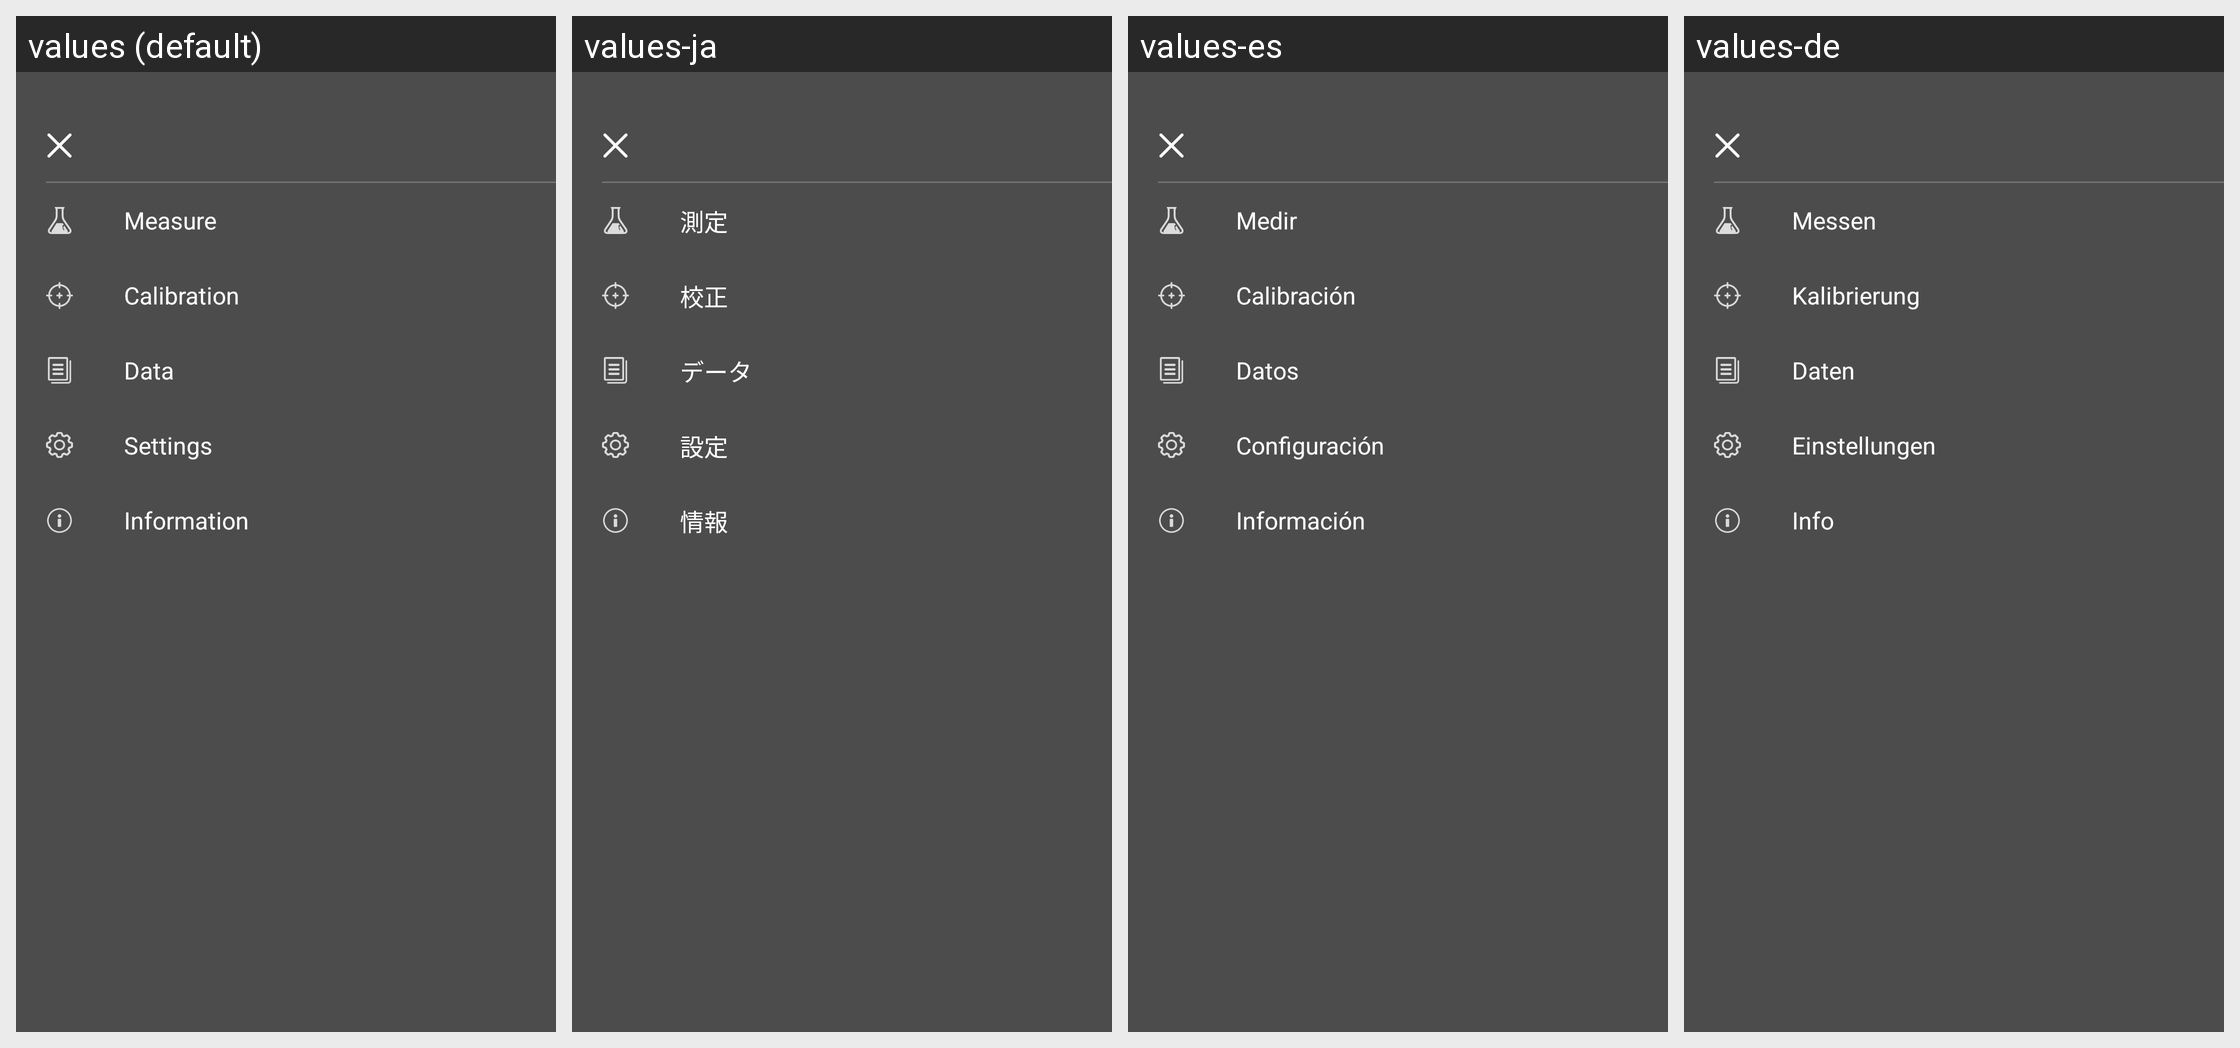

Locale-by-locale string values for the Android screen shown in this grid:
Android screen res/layout/nav_header_main.xml rendered under 4 locales, left to right: values (default), values-ja, values-es, values-de. Device: Nexus 5 (rendered at 1080×1920; each locale shown at half size, 540×960, under a caption strip naming it); theme Theme.MaterialComponents.DayNight.NoActionBar.
Other locales in the repository, not shown: values-zh-rCN.
Strings drawn on this screen, with the default value and each locale's value (text and hints the layout hard-codes, and strings that could not be matched under every locale, appear in the picture but are not listed):

measure
  values: Measure
  values-ja: 測定
  values-es: Medir
  values-de: Messen

calibration
  values: Calibration
  values-ja: 校正
  values-es: Calibración
  values-de: Kalibrierung

data
  values: Data
  values-ja: データ
  values-es: Datos
  values-de: Daten

setting
  values: Settings
  values-ja: 設定
  values-es: Configuración
  values-de: Einstellungen

info
  values: Information
  values-ja: 情報
  values-es: Información
  values-de: Info
